Run: headless pygame with SDL's dummy video driver; simulated clock (each Clock.tick advances the game by its frame time, no real sleeping); random seed 0; keys injected as events and as key.get_pressed() state; no mouse input; restart key C tapped at the start of phases 3 and 4.
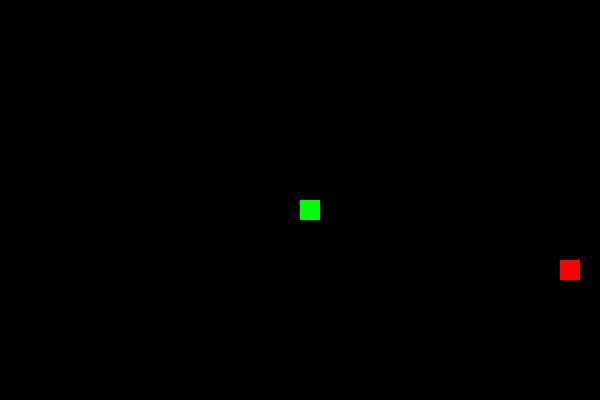
Frame 1 of 4 · flips 1–60 · no input
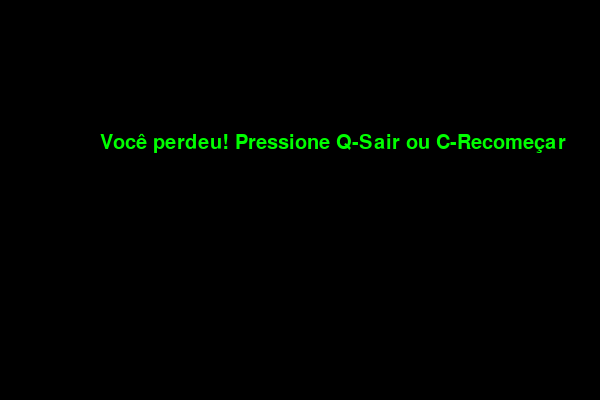
Frame 2 of 4 · flips 61–180 · tapped SPACE, RETURN · held RIGHT (→), D
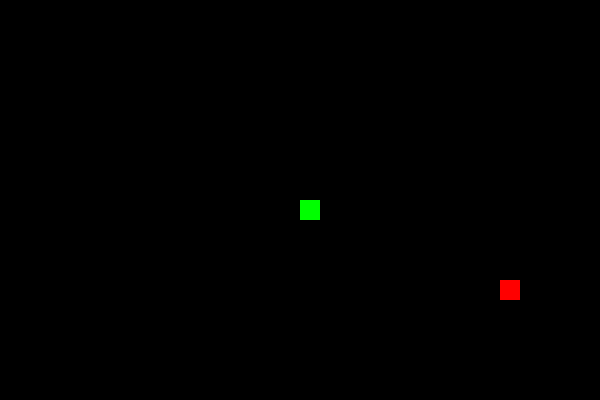
Frame 3 of 4 · flips 181–300 · tapped C · held DOWN (↓), S
Frame 4 of 4 · flips 301–420 · tapped C · held LEFT (←), A, UP (↑), W · screen same as frame 2, image omitted

The pygame program that drew these frames:

import pygame
import time
import random

# Inicialização do Pygame
pygame.init()

# Definição das cores
cor_cobra = (0, 255, 0)  # Verde
cor_comida = (255, 0, 0)  # Vermelho
cor_fundo = (0, 0, 0)  # Preto

# Tamanho da tela e outros parâmetros
largura = 600
altura = 400
tamanho_cobra = 20
velocidade = 15

# Fonte para o placar
fonte = pygame.font.SysFont(None, 30)

# Função para desenhar a cobra
def desenhar_cobra(tamanho_cobra, lista_cobra):
    for x in lista_cobra:
        pygame.draw.rect(tela, cor_cobra, [x[0], x[1], tamanho_cobra, tamanho_cobra])

# Função para mostrar mensagem na tela
def mensagem(msg, cor):
    tela_texto = fonte.render(msg, True, cor)
    tela.blit(tela_texto, [largura / 6, altura / 3])

# Configuração da tela
tela = pygame.display.set_mode((largura, altura))
pygame.display.set_caption('Jogo da Cobrinha')

# Loop principal do jogo
def jogo():
    game_over = False
    game_close = False

    # Posição inicial da cobra
    x_cobra = largura / 2
    y_cobra = altura / 2

    # Movimento inicial da cobra
    dx = 0
    dy = 0

    # Lista que contém todas as partes da cobra
    lista_cobra = []
    comprimento_cobra = 1

    # Posição inicial da comida
    posicao_comida = [random.randrange(1, largura // tamanho_cobra) * tamanho_cobra,
                      random.randrange(1, altura // tamanho_cobra) * tamanho_cobra]

    while not game_over:

        while game_close == True:
            tela.fill(cor_fundo)
            mensagem("Você perdeu! Pressione Q-Sair ou C-Recomeçar", cor_cobra)
            pygame.display.update()

            for event in pygame.event.get():
                if event.type == pygame.KEYDOWN:
                    if event.key == pygame.K_q:
                        game_over = True
                        game_close = False
                    if event.key == pygame.K_c:
                        jogo()

        for event in pygame.event.get():
            if event.type == pygame.QUIT:
                game_over = True
            if event.type == pygame.KEYDOWN:
                if event.key == pygame.K_LEFT:
                    dx = -tamanho_cobra
                    dy = 0
                elif event.key == pygame.K_RIGHT:
                    dx = tamanho_cobra
                    dy = 0
                elif event.key == pygame.K_UP:
                    dx = 0
                    dy = -tamanho_cobra
                elif event.key == pygame.K_DOWN:
                    dx = 0
                    dy = tamanho_cobra

        # Verifica se a cobra sai da tela
        if x_cobra >= largura or x_cobra < 0 or y_cobra >= altura or y_cobra < 0:
            game_close = True
        x_cobra += dx
        y_cobra += dy

        tela.fill(cor_fundo)
        pygame.draw.rect(tela, cor_comida, [posicao_comida[0], posicao_comida[1], tamanho_cobra, tamanho_cobra])
        cabeça_cobra = []
        cabeça_cobra.append(x_cobra)
        cabeça_cobra.append(y_cobra)
        lista_cobra.append(cabeça_cobra)
        if len(lista_cobra) > comprimento_cobra:
            del lista_cobra[0]

        for segmento in lista_cobra[:-1]:
            if segmento == cabeça_cobra:
                game_close = True

        desenhar_cobra(tamanho_cobra, lista_cobra)

        pygame.display.update()

        if x_cobra == posicao_comida[0] and y_cobra == posicao_comida[1]:
            posicao_comida = [random.randrange(1, largura // tamanho_cobra) * tamanho_cobra,
                              random.randrange(1, altura // tamanho_cobra) * tamanho_cobra]
            comprimento_cobra += 1

        pygame.time.Clock().tick(velocidade)

    pygame.quit()
    quit()

jogo()
